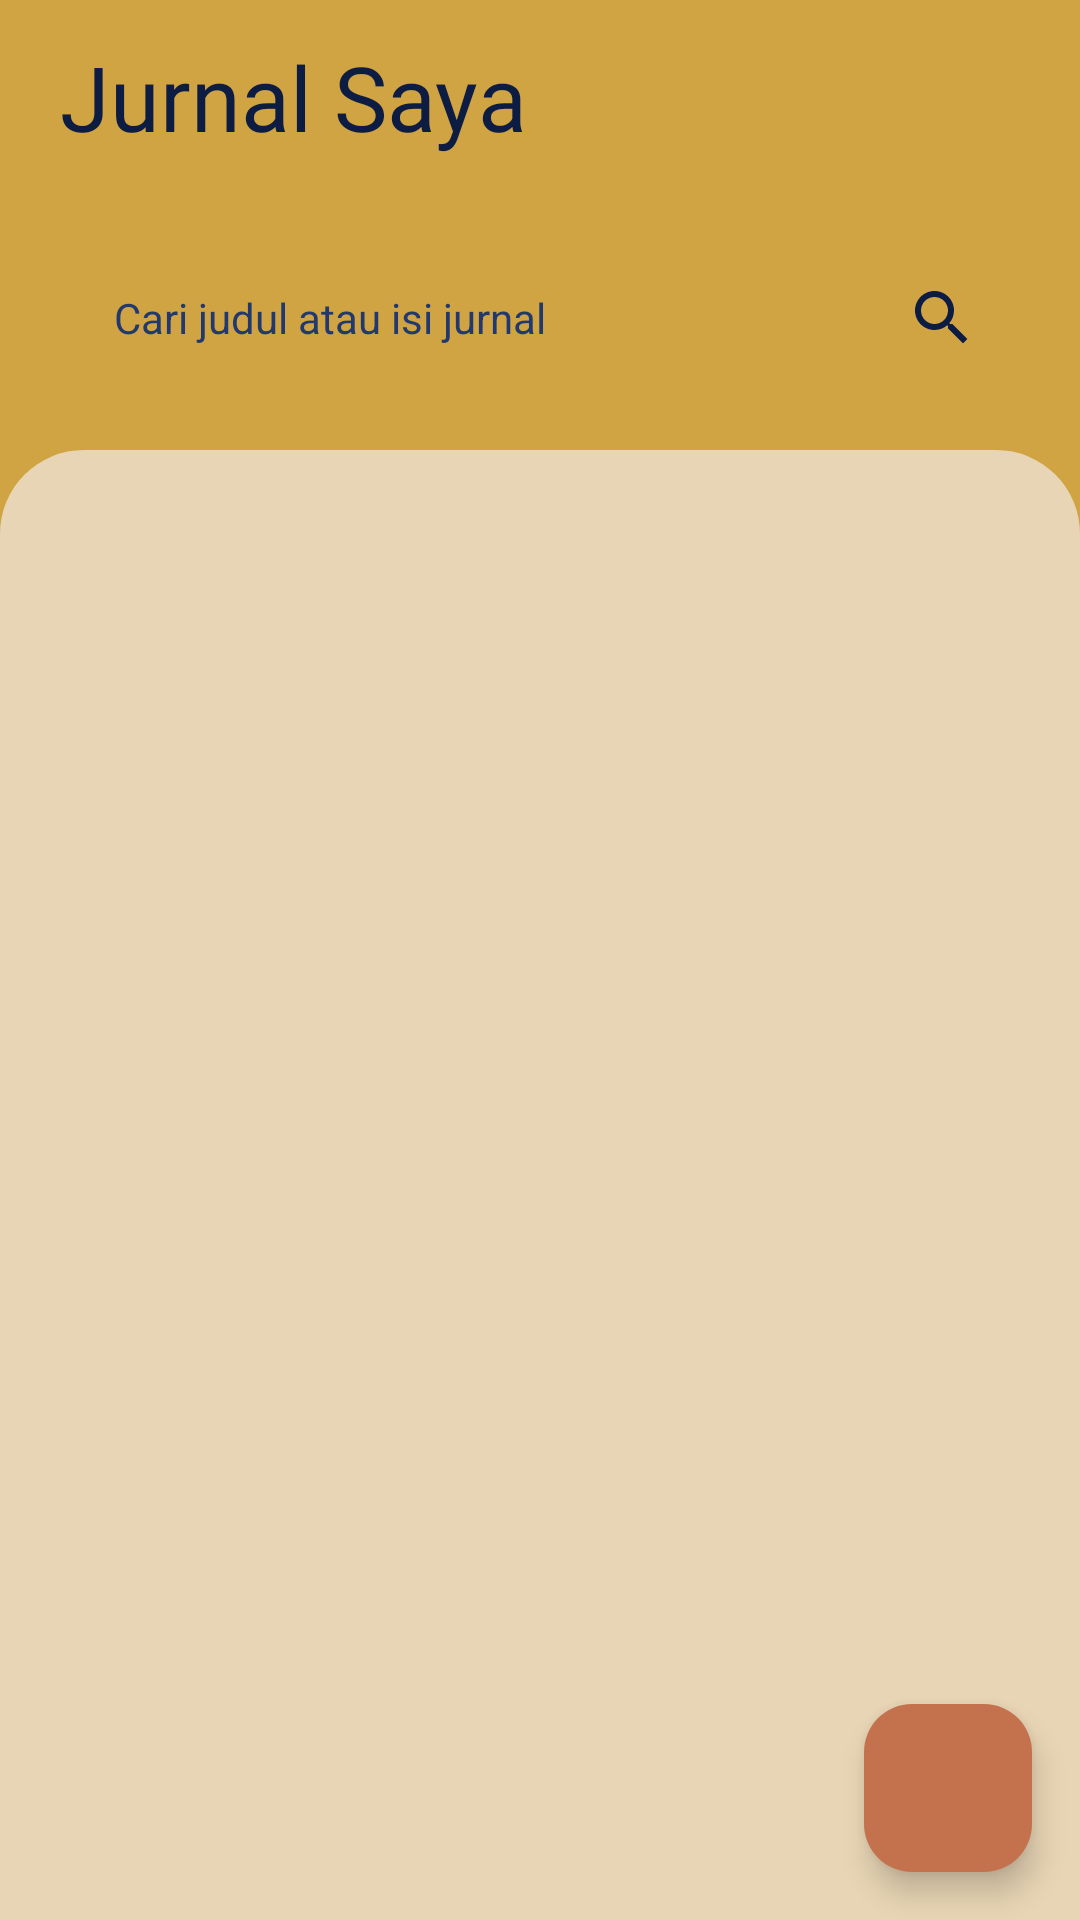

Reconstruct the res/layout file that produces this screen, plus the resources it refers to.
<!-- AndroidManifest.xml: application theme Theme.MindSheet -->
<!-- res/layout/fragment_journal.xml -->
<?xml version="1.0" encoding="utf-8"?>
<LinearLayout xmlns:android="http://schemas.android.com/apk/res/android"
    xmlns:app="http://schemas.android.com/apk/res-auto"
    xmlns:tools="http://schemas.android.com/tools"
    android:layout_width="match_parent"
    android:layout_height="match_parent"
    android:background="@color/background_utama"
    android:orientation="vertical"
    tools:context=".JournalFragment">

    <LinearLayout
        android:layout_width="match_parent"
        android:layout_height="wrap_content"
        android:orientation="vertical"
        android:paddingStart="20dp"
        android:paddingTop="12dp"
        android:paddingEnd="20dp"
        android:paddingBottom="20dp">

        <TextView
            android:layout_width="wrap_content"
            android:layout_height="wrap_content"
            android:fontFamily="@font/milesdan_trial"
            android:text="@string/journal_title"
            android:textColor="@color/buton"
            android:textSize="30sp" />

        <TextView
            android:id="@+id/tvCount"
            android:layout_width="wrap_content"
            android:layout_height="wrap_content"
            android:textColor="@color/text_utama"
            android:textSize="13sp" />

        <LinearLayout
            android:layout_width="match_parent"
            android:layout_height="48dp"
            android:layout_marginTop="12dp"
            android:background="@drawable/bg_search_box"
            android:gravity="center_vertical"
            android:orientation="horizontal"
            android:paddingStart="18dp"
            android:paddingEnd="6dp">

            <EditText
                android:id="@+id/edtSearch"
                android:layout_width="0dp"
                android:layout_height="match_parent"
                android:layout_weight="1"
                android:background="@null"
                android:hint="@string/journal_search_hint"
                android:inputType="text"
                android:singleLine="true"
                android:textColor="@color/text_utama"
                android:textColorHint="@color/hint"
                android:textSize="14sp" />

            <ImageView
                android:id="@+id/btnSearch"
                android:layout_width="40dp"
                android:layout_height="40dp"
                android:clickable="true"
                android:contentDescription="@string/cd_search"
                android:focusable="true"
                android:padding="8dp"
                android:src="@drawable/ic_search"
                android:tint="@color/buton" />
        </LinearLayout>
    </LinearLayout>

    <FrameLayout
        android:layout_width="match_parent"
        android:layout_height="0dp"
        android:layout_weight="1"
        android:background="@drawable/bg_body_sheet">

        <androidx.recyclerview.widget.RecyclerView
            android:id="@+id/rvJournals"
            android:layout_width="match_parent"
            android:layout_height="match_parent"
            android:clipToPadding="false"
            android:paddingStart="12dp"
            android:paddingTop="16dp"
            android:paddingEnd="12dp"
            android:paddingBottom="88dp" />

        <LinearLayout
            android:id="@+id/llEmpty"
            android:layout_width="match_parent"
            android:layout_height="wrap_content"
            android:layout_gravity="center"
            android:gravity="center_horizontal"
            android:orientation="vertical"
            android:padding="32dp"
            android:visibility="gone">

            <ImageView
                android:layout_width="120dp"
                android:layout_height="120dp"
                android:alpha="0.8"
                android:contentDescription="@string/cd_logo"
                android:src="@drawable/ic_logo" />

            <TextView
                android:id="@+id/tvEmpty"
                android:layout_width="wrap_content"
                android:layout_height="wrap_content"
                android:layout_marginTop="12dp"
                android:gravity="center"
                android:textColor="@color/text_utama"
                android:textSize="15sp" />
        </LinearLayout>

        <com.google.android.material.floatingactionbutton.FloatingActionButton
            android:id="@+id/fabAdd"
            android:layout_width="wrap_content"
            android:layout_height="wrap_content"
            android:layout_gravity="bottom|end"
            android:layout_margin="16dp"
            android:contentDescription="@string/cd_add_journal"
            android:src="@drawable/ic_add"
            app:backgroundTint="@color/tombol"
            app:tint="@color/white" />
    </FrameLayout>
</LinearLayout>
<!-- resources referenced by this layout -->
<resources>
  <color name="background_utama">#D0A442</color>
  <color name="buton">#0D1C42</color>
  <color name="hint">#22396F</color>
  <color name="text_utama">#2C2A29</color>
  <color name="tombol">#C4724E</color>
  <color name="white">#FFFFFFFF</color>
  <!-- drawable bg_body_sheet (drawable) -->
  <?xml version="1.0" encoding="utf-8"?>
  <shape xmlns:android="http://schemas.android.com/apk/res/android"
      android:shape="rectangle">
      <solid android:color="@color/tambahan" />
      <corners
          android:topLeftRadius="28dp"
          android:topRightRadius="28dp" />
  </shape>
  <!-- drawable ic_logo: png bitmap (drawable, 302678 bytes) -->
  <!-- drawable ic_search (drawable) -->
  <?xml version="1.0" encoding="utf-8"?>
  <vector xmlns:android="http://schemas.android.com/apk/res/android"
      android:width="24dp"
      android:height="24dp"
      android:viewportWidth="24"
      android:viewportHeight="24">
      <path
          android:fillColor="@color/black"
          android:pathData="M15.5,14h-0.79l-0.28,-0.27C15.41,12.59 16,11.11 16,9.5 16,5.91 13.09,3 9.5,3S3,5.91 3,9.5 5.91,16 9.5,16c1.61,0 3.09,-0.59 4.23,-1.57l0.27,0.28v0.79l5,4.99L20.49,19l-4.99,-5zM9.5,14C7.01,14 5,11.99 5,9.5S7.01,5 9.5,5 14,7.01 14,9.5 11.99,14 9.5,14z" />
  </vector>
  <string name="cd_add_journal">Tulis jurnal baru</string>
  <string name="cd_logo">Logo MindSheet</string>
  <string name="cd_search">Cari jurnal</string>
  <string name="journal_search_hint">Cari judul atau isi jurnal</string>
  <string name="journal_title">Jurnal Saya</string>
  <style name="Theme.MindSheet" parent="Base.Theme.MindSheet" />
  <color name="tambahan">#E8D5B5</color>
  <color name="black">#FF000000</color>
  <style name="Base.Theme.MindSheet" parent="Theme.Material3.Light.NoActionBar">
          <item name="colorPrimary">@color/tombol</item>
          <item name="colorOnPrimary">@color/white</item>
          <item name="colorSecondary">@color/buton</item>
          <item name="colorOnSecondary">@color/white</item>
          <item name="colorSecondaryContainer">@color/background_utama</item>
          <item name="colorOnSecondaryContainer">@color/buton</item>
          <item name="colorSurface">@color/white</item>
          <item name="colorOnSurface">@color/text_utama</item>
          <item name="colorOnSurfaceVariant">@color/text_utama</item>
          <item name="android:colorBackground">@color/tambahan</item>
      </style>
</resources>
